Dataset: dataset (GitHub, indusiaa/Fruit-prediction-model). Classes: apple, banana, orange.

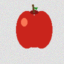
Label: apple

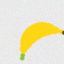
Label: banana

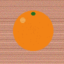
Label: orange

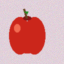
Label: apple

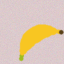
Label: banana
